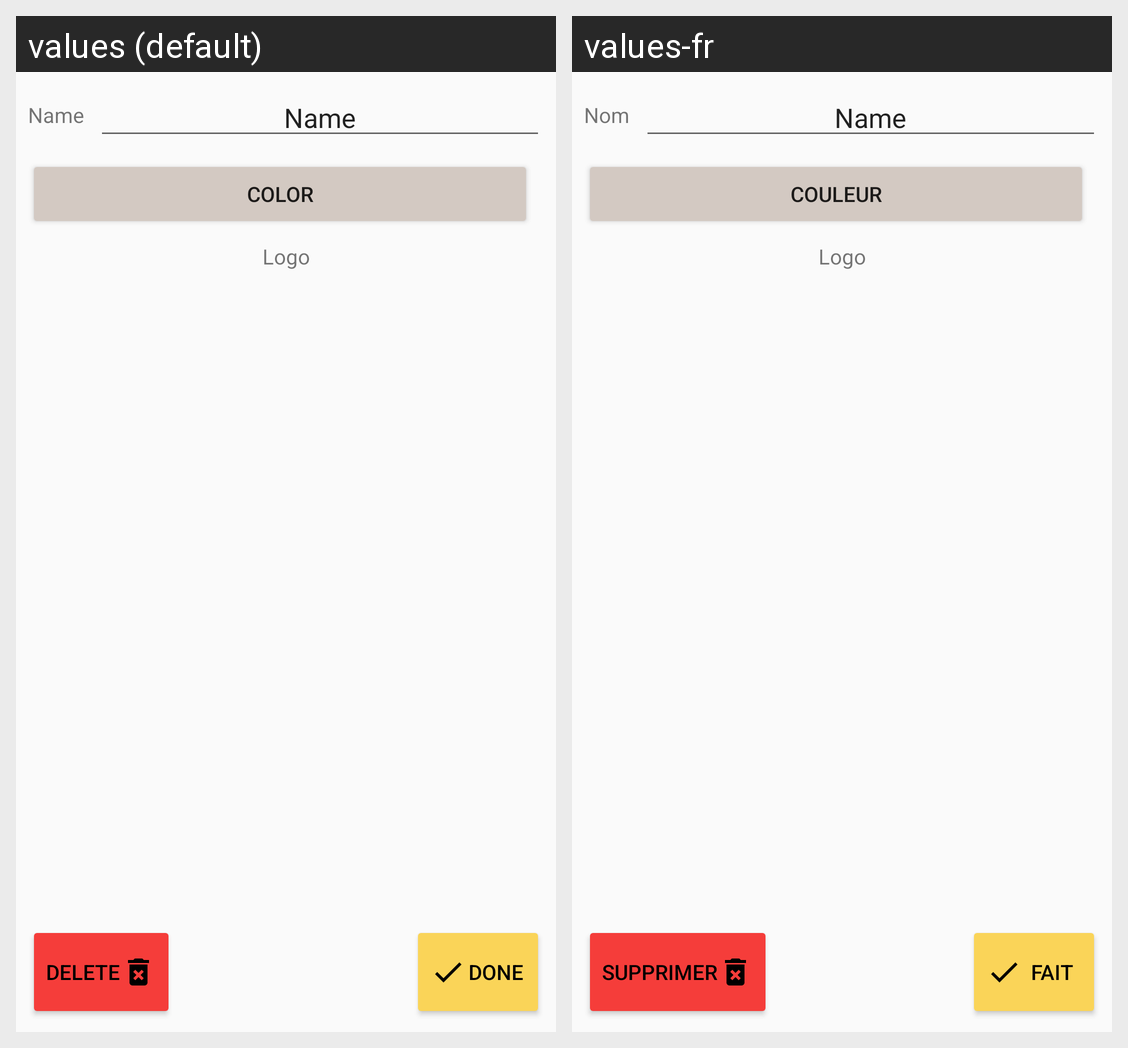

Translations of the strings shown on this Android screen, per locale in the grid:
Android screen res/layout/activity_edit_options.xml rendered under 2 locales, left to right: values (default), values-fr. Device: Nexus 5 (rendered at 1080×1920; each locale shown at half size, 540×960, under a caption strip naming it); theme AppTheme.
Strings drawn on this screen, with the default value and each locale's value (text and hints the layout hard-codes, and strings that could not be matched under every locale, appear in the picture but are not listed):

color
  values: Color
  values-fr: Couleur

done
  values: Done
  values-fr: Fait

delete
  values: Delete
  values-fr: Supprimer

name
  values: Name
  values-fr: Nom

logo
  values: Logo
  values-fr: Logo
